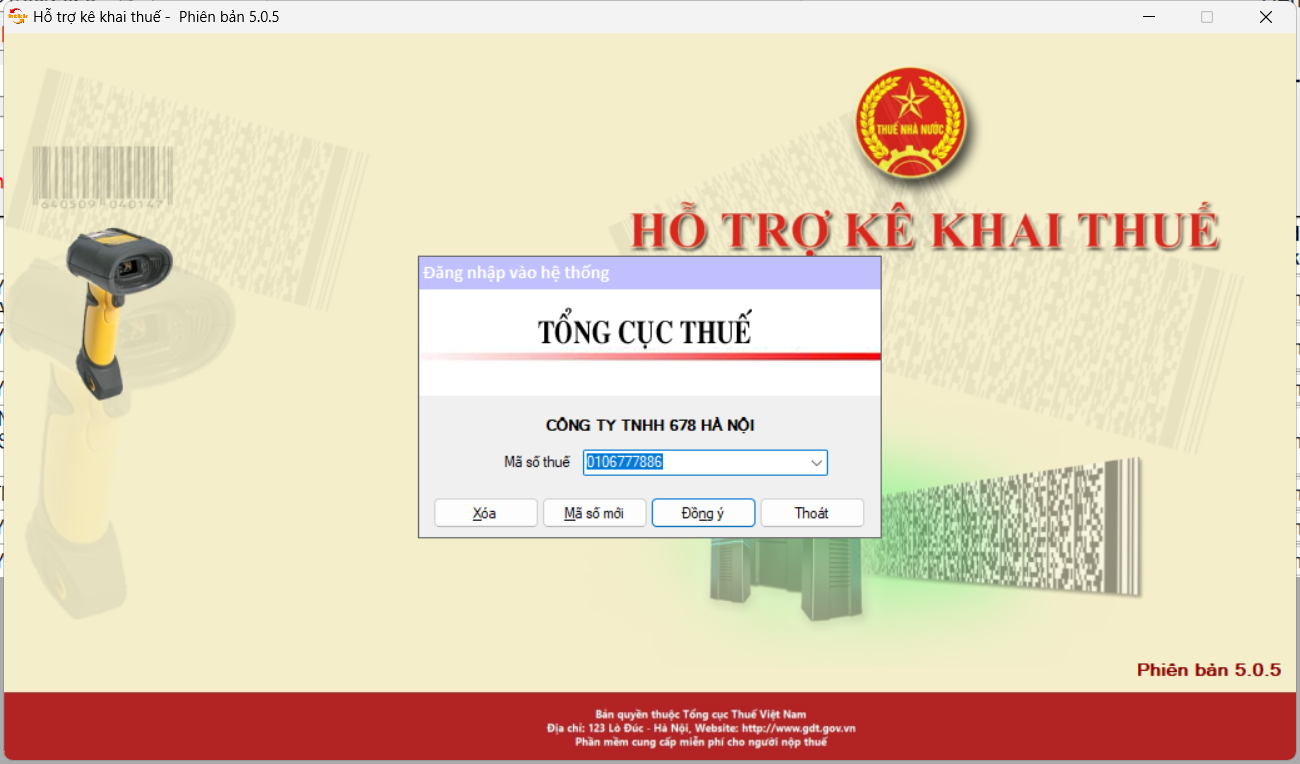
Workflow: HTKK

Step 1: Use Application: Hỗ trợ kê khai thuế -  Phiên bản 5.0.5 on 'frmFormStart' (htkk.exe)

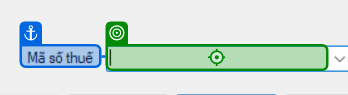
Step 2: type "in_MST["maSoThue"].ToString()" into 'Mã số thuế'

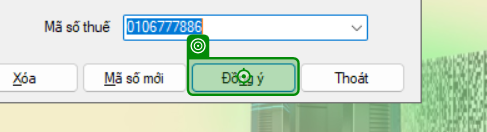
Step 3: click on 'Đồng ý'

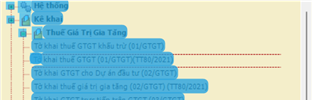
Step 4: CV Screen Scope 'WindowsForms10.Window.8...' on 'winSpMenu' (htkk.exe)

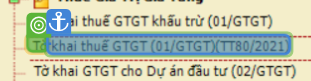
Step 5: select ""Tờ khai thuế GTGT (01/GTGT)(TT80/2021)""

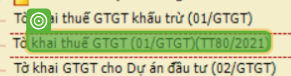
Step 6: CV Click - Text

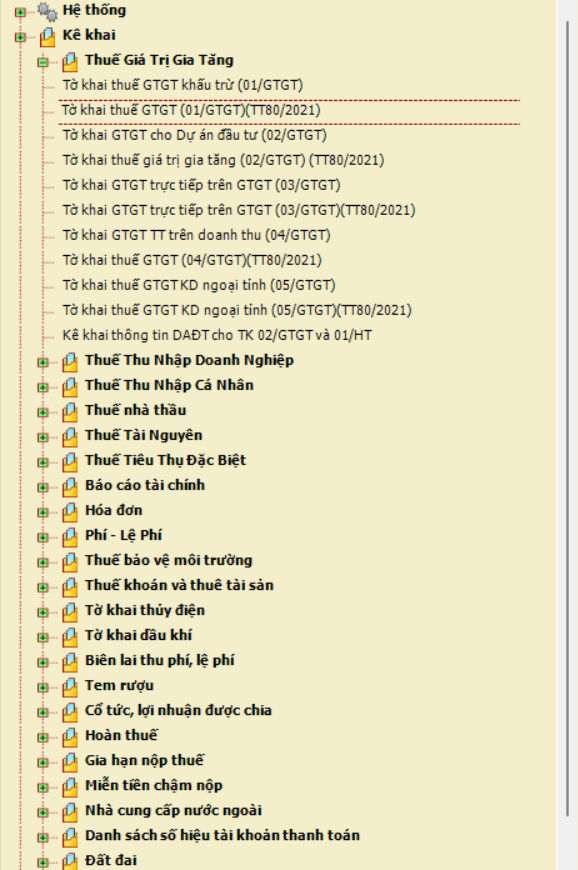
Step 7: Screen CV Click - 'khai thue G (Main)

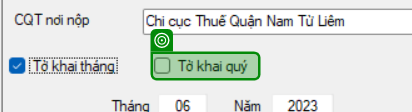
Step 8: check

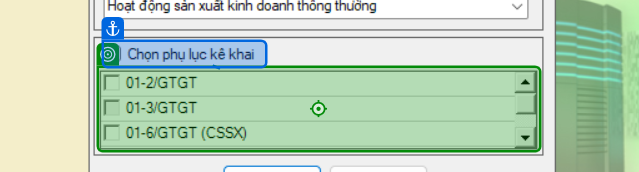
Step 9: Mouse Scroll 'WindowsForms10.Window.8…'

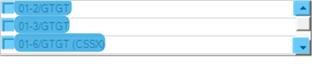
Step 10: CV Screen Scope 'WindowsForms10.Window.8...' on 'axfpsPhuLuc' (htkk.exe)

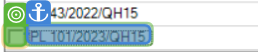
Step 11: CV Check - CheckBox

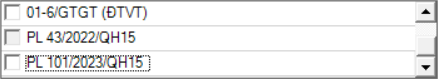
Step 12: Screen CV Check - 'PL 101/2023

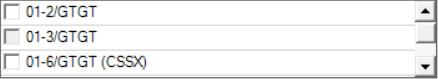
Step 13: Main Screen

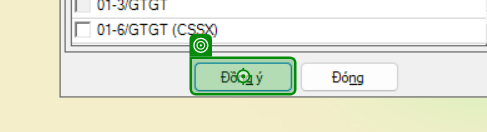
Step 14: click on 'Đồng ý'

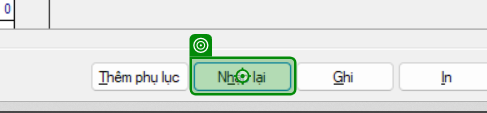
Step 15: click on 'Nhập lại'

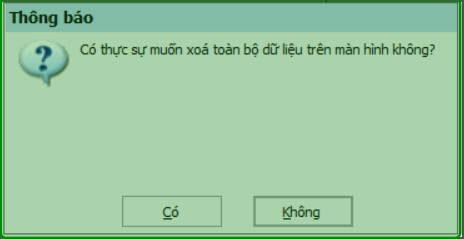
Step 16: check 'Thông báo'

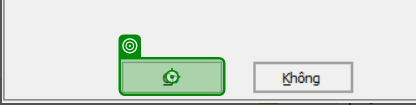
Step 17: click on 'Có'

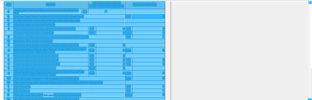
Step 18: CV Screen Scope 'WindowsForms10.Window.8...' on 'winFpSpread' (htkk.exe)

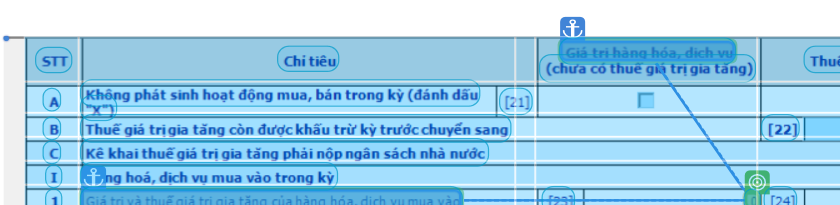
Step 19: type "in_tongTien.ToString()"

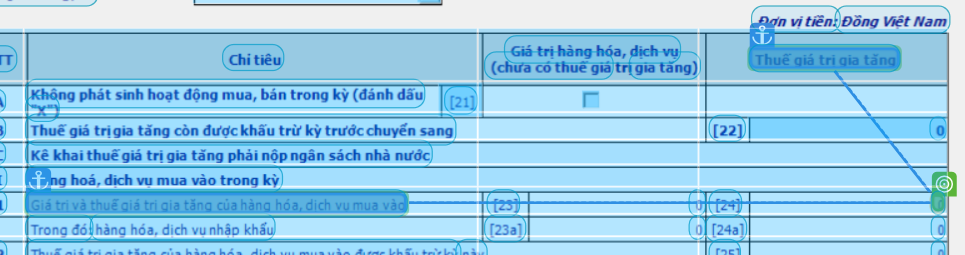
Step 20: type "in_tongThue.ToString()"

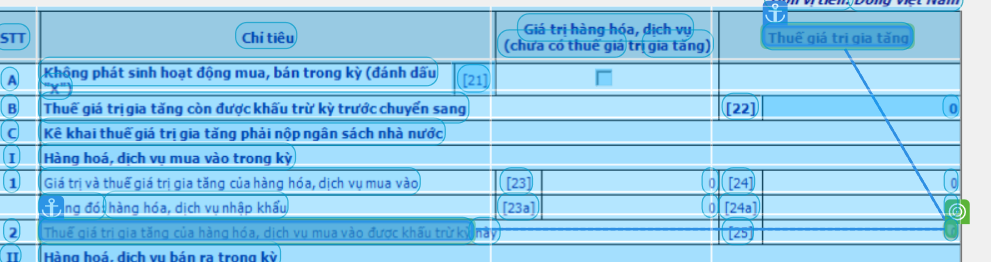
Step 21: type "in_tongThue.ToString()"

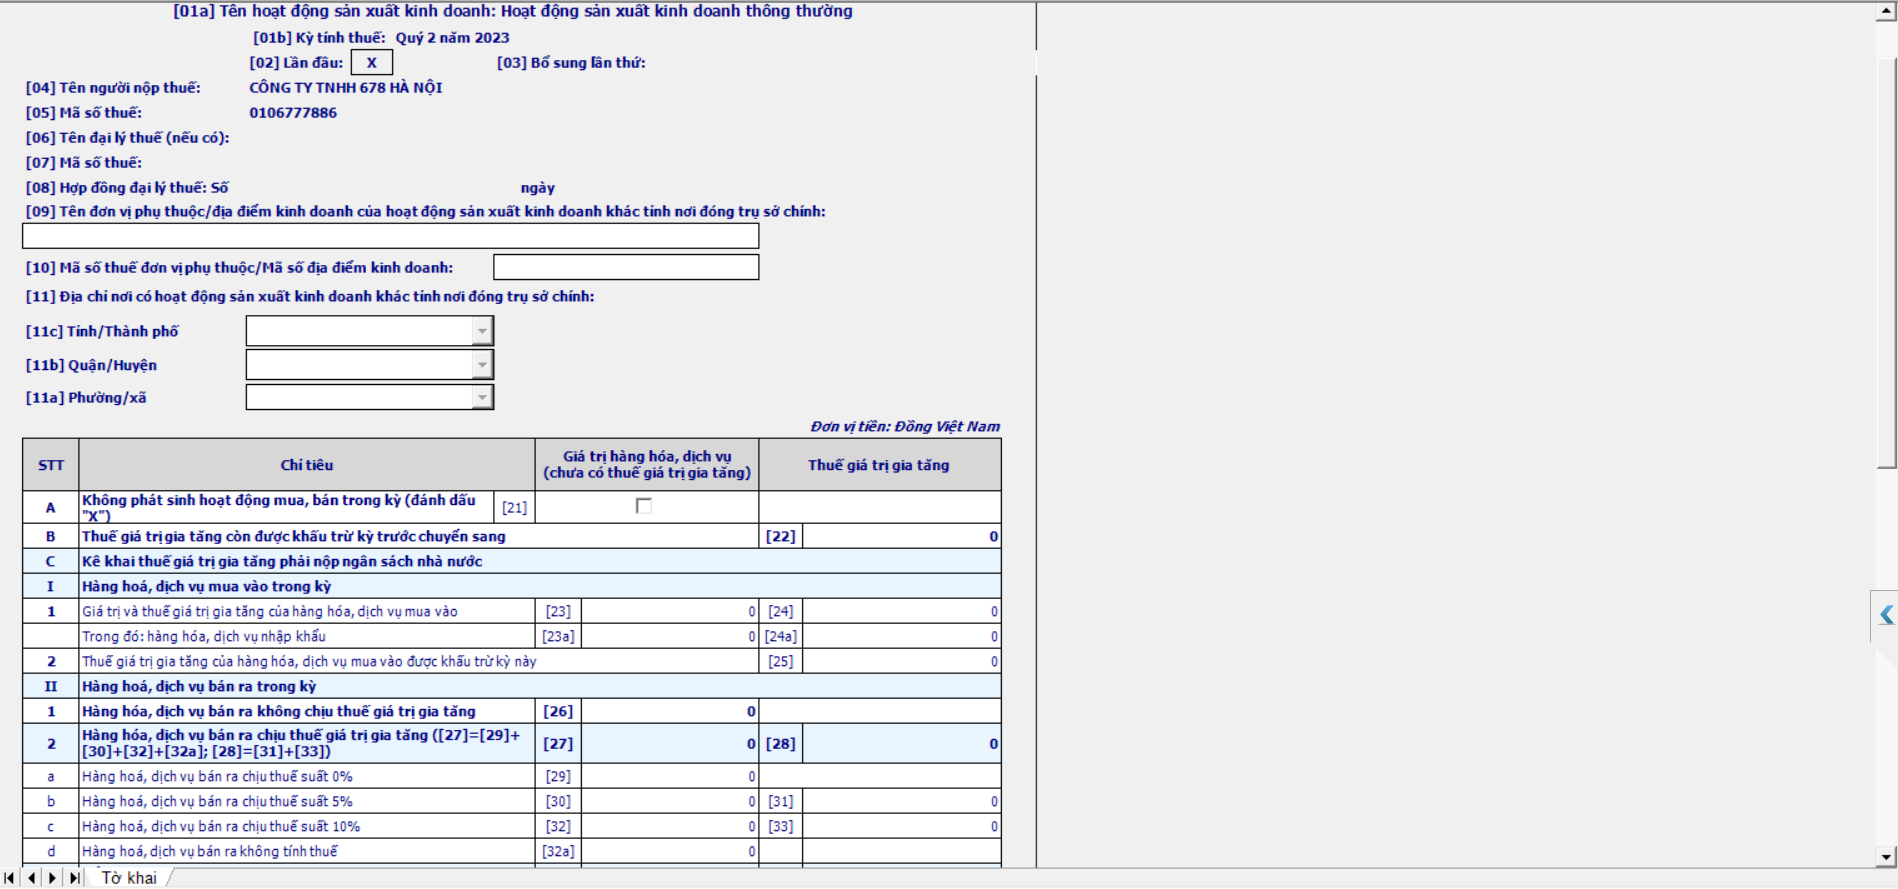
Step 22: Screen CV Type Into - Table Ce

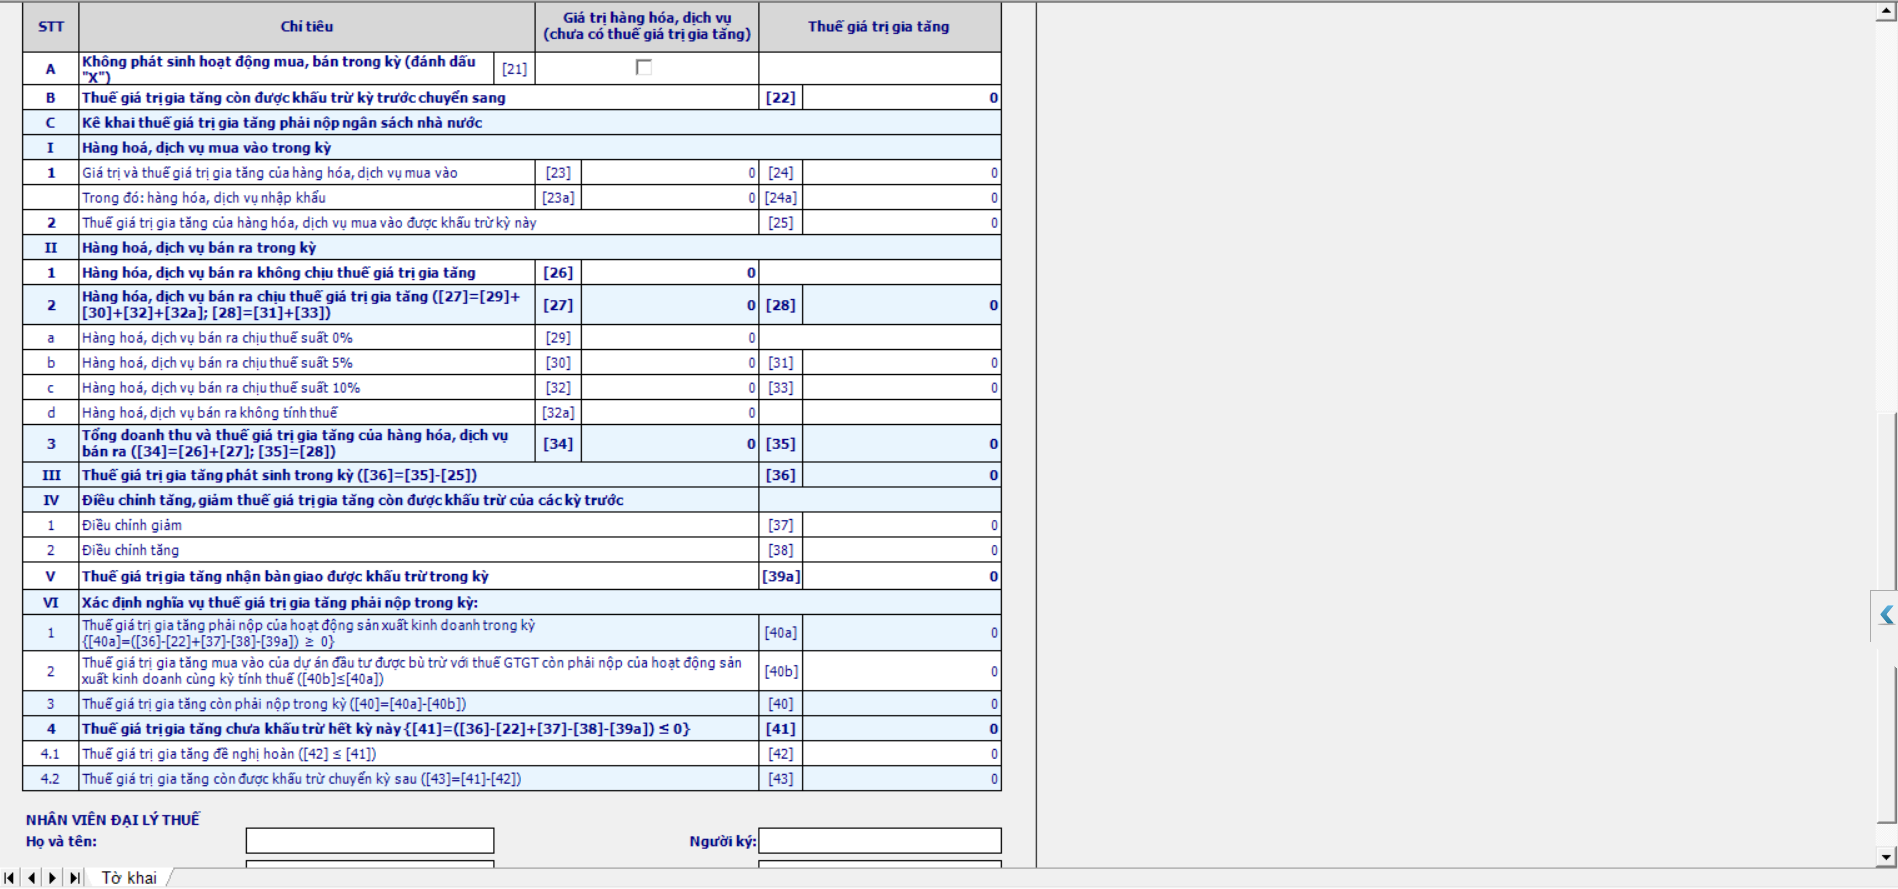
Step 23: Screen CV Type Into - '0' (Main)

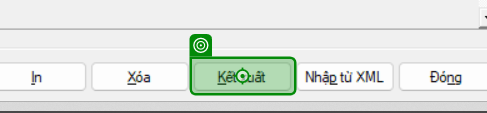
Step 24: click on 'Kết xuất'

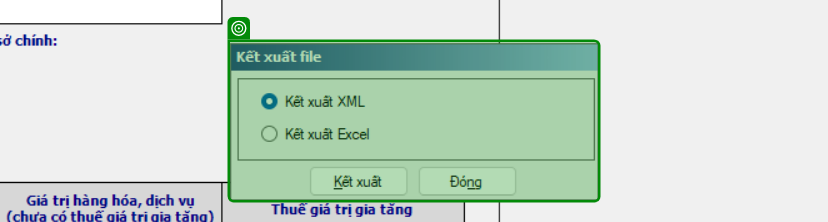
Step 25: check 'Kết xuất file'

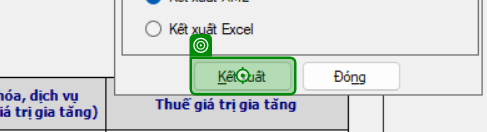
Step 26: click on 'Kết xuất'

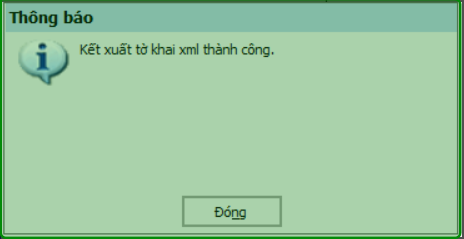
Step 27: check 'Thông báo'

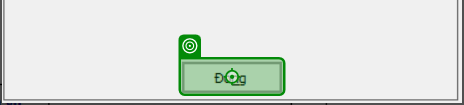
Step 28: click on 'Đóng'